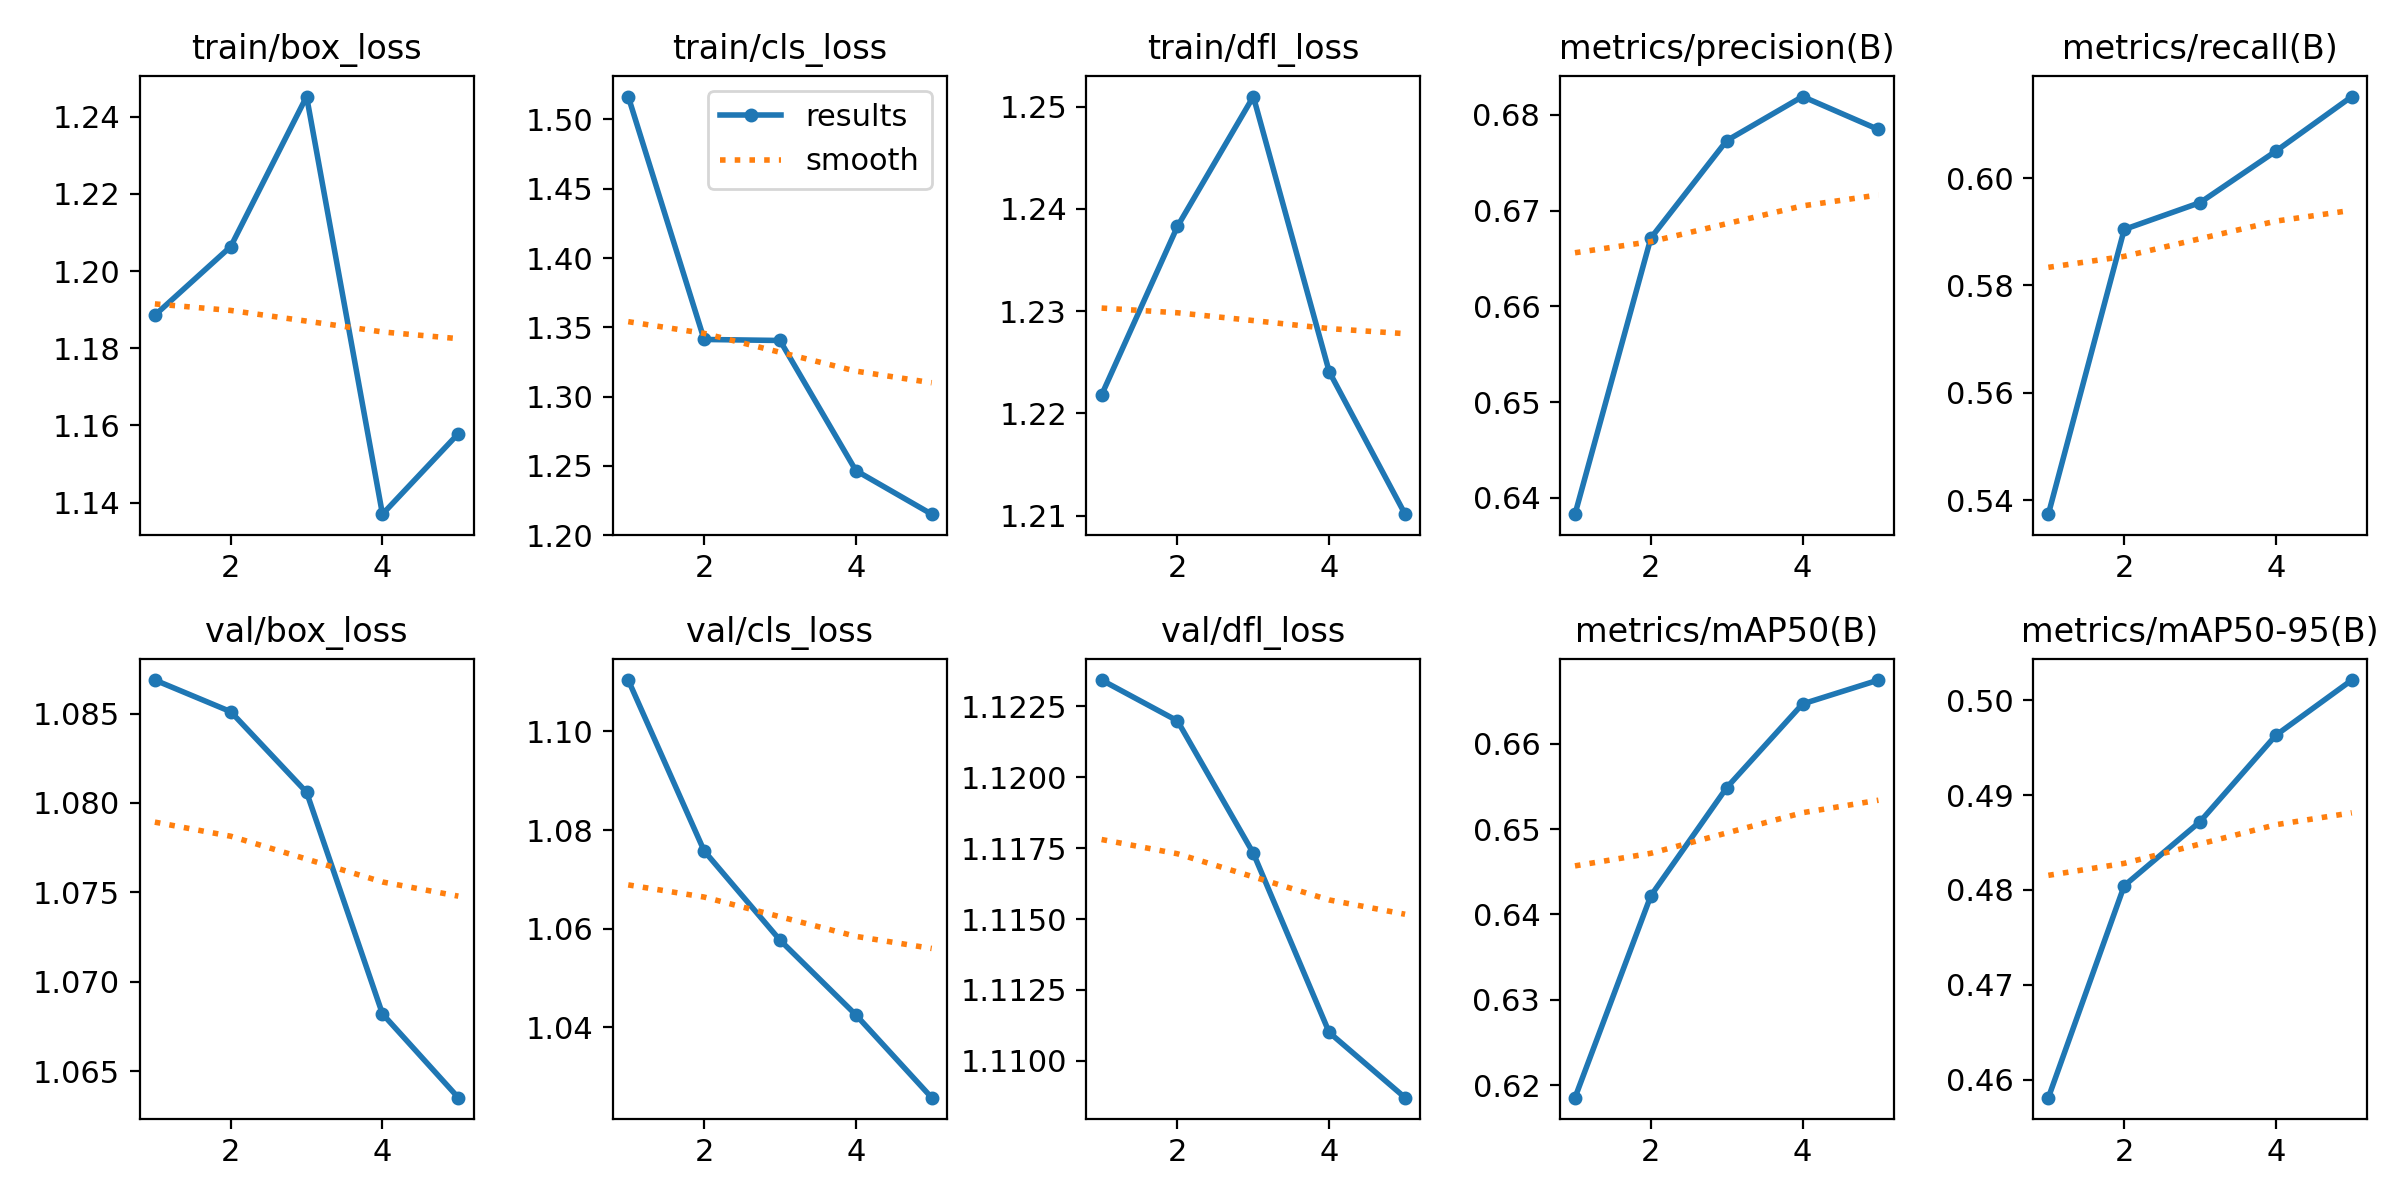

Values plotted in this chart, from the file beside it:
epoch, time, train/box_loss, train/cls_loss, train/dfl_loss, metrics/precision(B), metrics/recall(B), metrics/mAP50(B), metrics/mAP50-95(B), val/box_loss, val/cls_loss, val/dfl_loss, lr/pg0, lr/pg1, lr/pg2
1, 47.76, 1.189, 1.517, 1.222, 0.6383, 0.5374, 0.6185, 0.4581, 1.087, 1.11, 1.123, 3.47083e-05, 3.47083e-05, 3.47083e-05
2, 94.15, 1.206, 1.341, 1.238, 0.6671, 0.5904, 0.6422, 0.4804, 1.085, 1.076, 1.122, 5.96488e-05, 5.96488e-05, 5.96488e-05
3, 140.1, 1.245, 1.34, 1.251, 0.6773, 0.5954, 0.6549, 0.4872, 1.081, 1.058, 1.117, 6.88812e-05, 6.88812e-05, 6.88812e-05
4, 185.1, 1.137, 1.247, 1.224, 0.6819, 0.605, 0.6647, 0.4963, 1.068, 1.043, 1.111, 4.8314e-05, 4.8314e-05, 4.8314e-05
5, 232.6, 1.158, 1.215, 1.21, 0.6785, 0.6152, 0.6675, 0.5021, 1.064, 1.026, 1.109, 2.4752e-05, 2.4752e-05, 2.4752e-05
